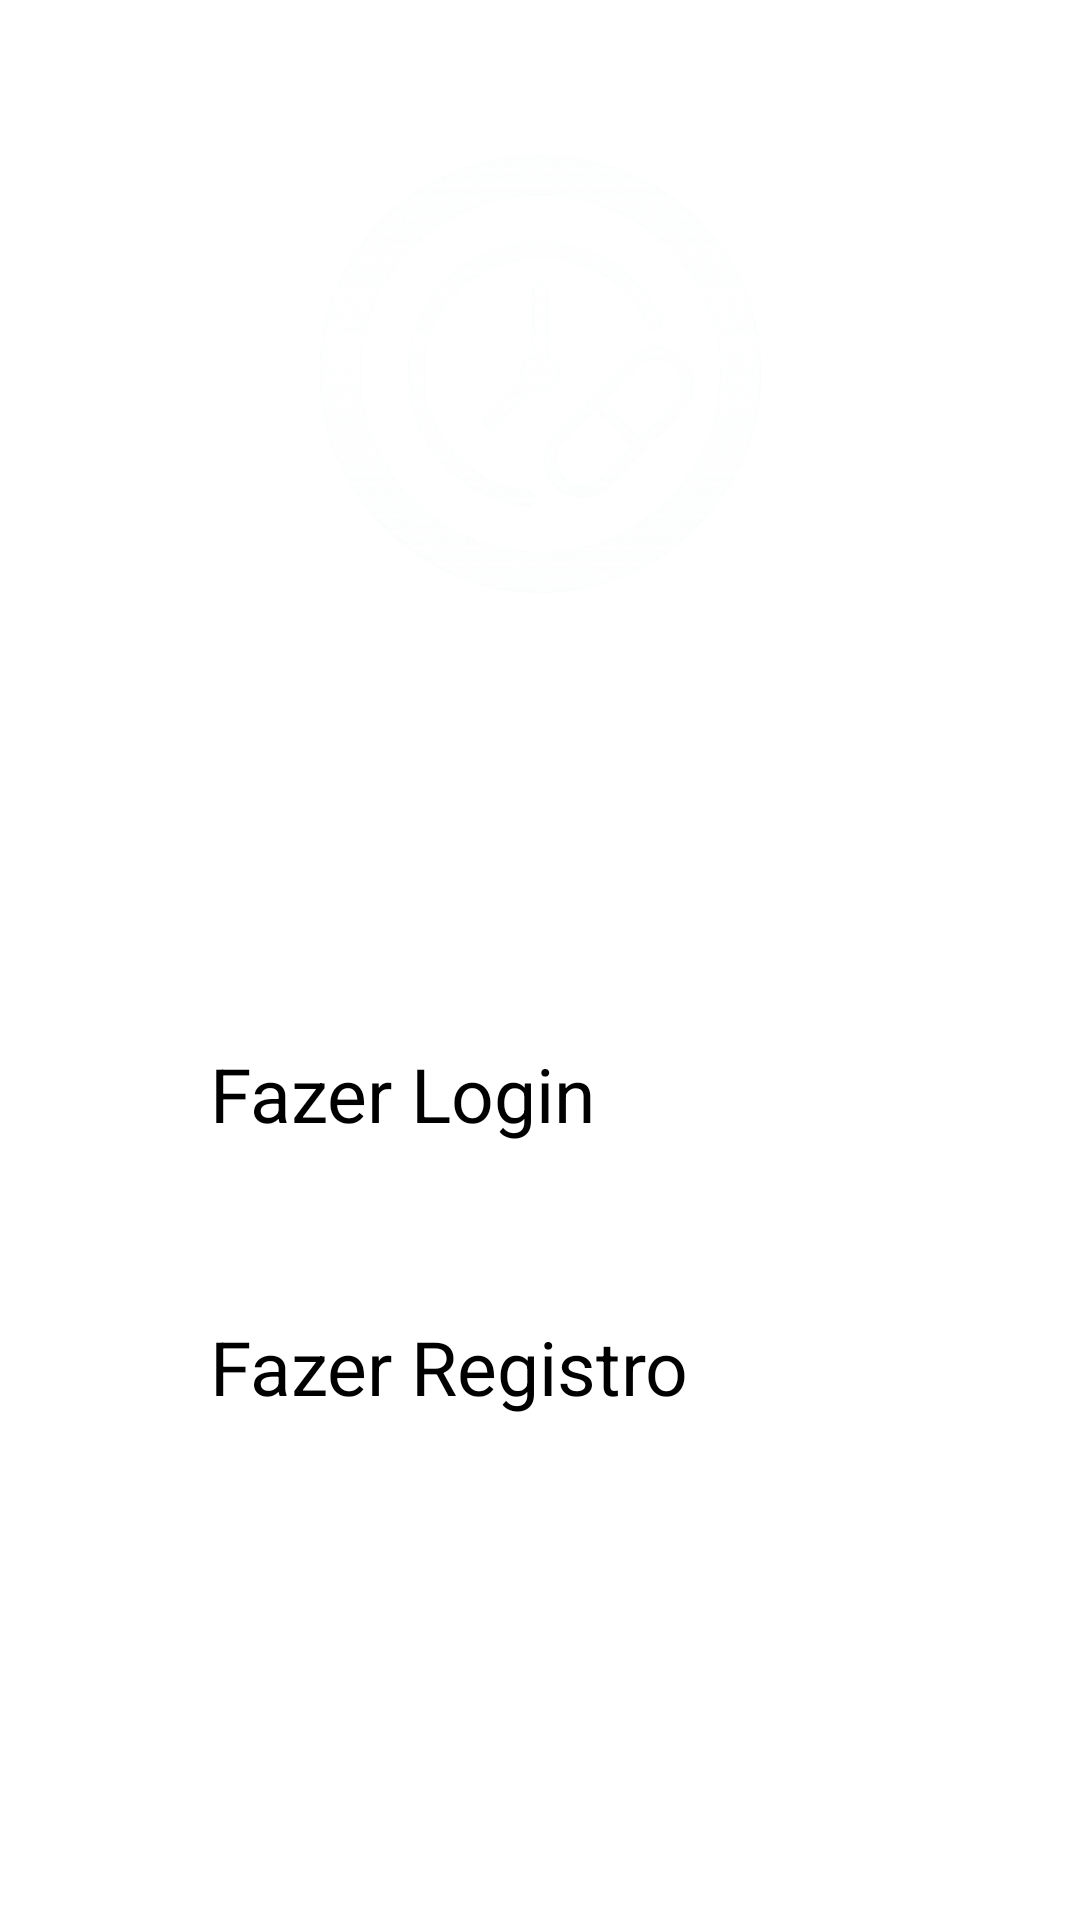

Reconstruct the res/layout file that produces this screen, plus the resources it refers to.
<!-- AndroidManifest.xml: application theme Theme.Aplicativo_HoraCerta -->
<!-- res/layout/ok_inicio1_login_ou_registro.xml -->
<?xml version="1.0" encoding="utf-8"?>
<androidx.constraintlayout.widget.ConstraintLayout
    xmlns:android="http://schemas.android.com/apk/res/android"
    xmlns:app="http://schemas.android.com/apk/res-auto"
    xmlns:tools="http://schemas.android.com/tools"
    android:id="@+id/main"
    android:layout_width="match_parent"
    android:layout_height="match_parent"
    tools:context=".MainActivity">

    
    <ImageView
        android:id="@+id/backgroundImage"
        android:layout_width="0dp"
        android:layout_height="0dp"
        android:scaleType="centerCrop"
        android:src="@drawable/ic_launcher_background"
        app:layout_constraintTop_toTopOf="parent"
        app:layout_constraintBottom_toBottomOf="parent"
        app:layout_constraintStart_toStartOf="parent"
        app:layout_constraintEnd_toEndOf="parent" />

    
    <ImageView
        android:id="@+id/logoImage"
        android:layout_width="150dp"
        android:layout_height="150dp"
        android:layout_marginTop="50dp"
        android:contentDescription="@string/app_name"
        android:src="@drawable/ic_launcher_foreground"
        app:layout_constraintTop_toTopOf="parent"
        app:layout_constraintStart_toStartOf="parent"
        app:layout_constraintEnd_toEndOf="parent" />

    
    <TextView
        android:id="@+id/welcomeText"
        android:layout_width="wrap_content"
        android:layout_height="wrap_content"
        android:text="HoraCerta\nSeja Bem Vindo"
        android:textAlignment="center"
        android:textColor="@android:color/white"
        android:textSize="35sp"
        android:fontFamily="sans-serif-medium"
        app:layout_constraintTop_toBottomOf="@id/logoImage"
        app:layout_constraintStart_toStartOf="parent"
        app:layout_constraintEnd_toEndOf="parent"
        android:layout_marginTop="10dp" />

    
    <Button
        android:id="@+id/btnLogin"
        android:layout_width="220dp"
        android:layout_height="75dp"
        android:text="Fazer Login"
        android:textSize="25sp"
        android:textColor="@android:color/black"
        android:backgroundTint="@android:color/white"
        android:fontFamily="sans-serif"
        android:layout_marginTop="50dp"
        app:cornerRadius="100dp"
        app:layout_constraintTop_toBottomOf="@id/welcomeText"
        app:layout_constraintStart_toStartOf="parent"
        app:layout_constraintEnd_toEndOf="parent" />

    
    <Button
        android:id="@+id/btnRegister"
        android:layout_width="220dp"
        android:layout_height="75dp"
        android:text="Fazer Registro"
        android:textSize="25sp"
        android:textColor="@android:color/black"
        android:backgroundTint="@android:color/white"
        android:fontFamily="sans-serif"
        android:layout_marginTop="16dp"
        app:cornerRadius="100dp"
        app:layout_constraintTop_toBottomOf="@id/btnLogin"
        app:layout_constraintStart_toStartOf="parent"
        app:layout_constraintEnd_toEndOf="parent" />

</androidx.constraintlayout.widget.ConstraintLayout>
<!-- resources referenced by this layout -->
<resources>
  <!-- drawable ic_launcher_background: webp bitmap (mipmap-hdpi, 7574 bytes) -->
  <!-- drawable ic_launcher_foreground: png bitmap (drawable, 251650 bytes) -->
  <string name="app_name">HoraCerta</string>
</resources>
